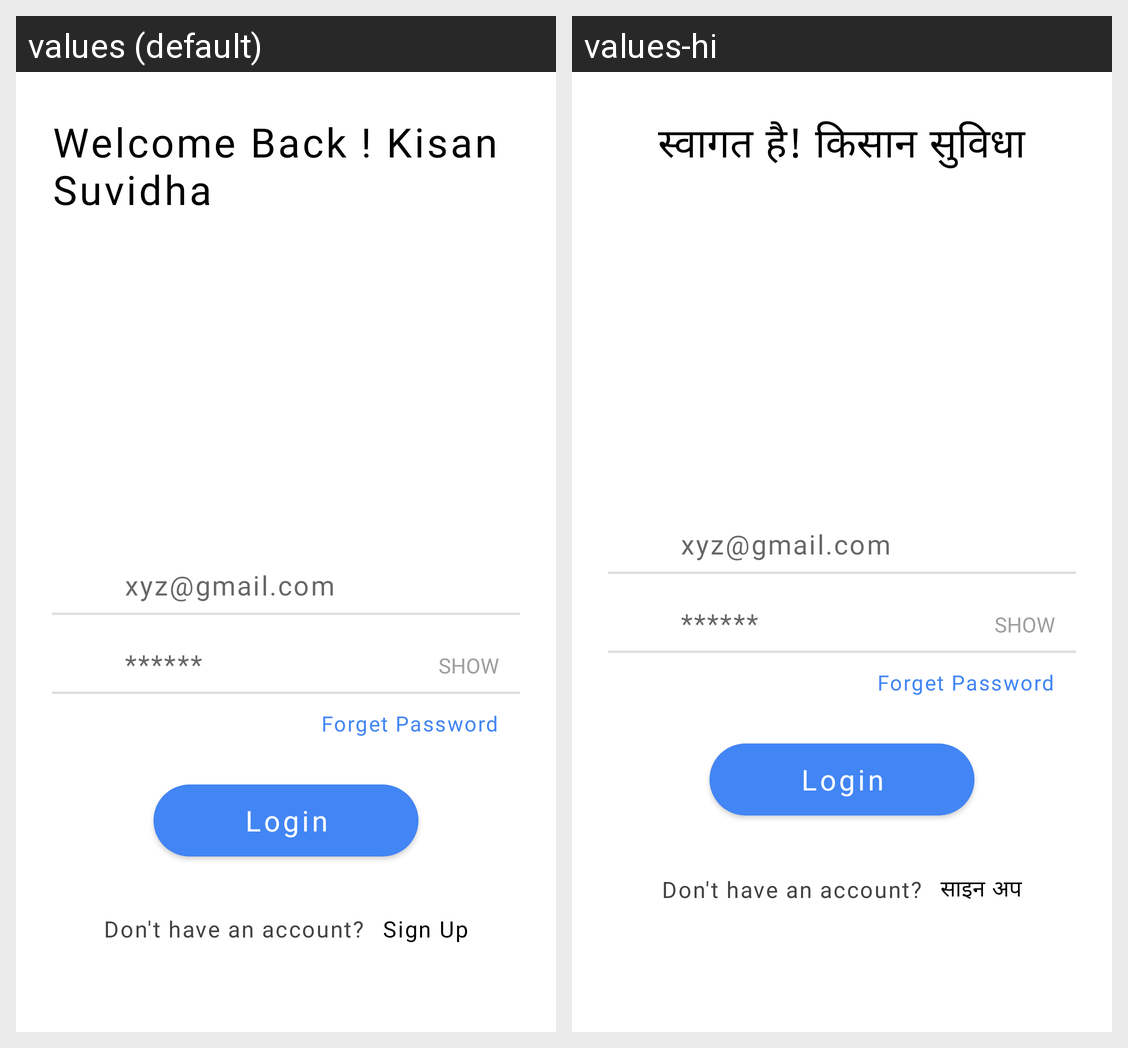

For this localized Android screen grid, give each drawn string resource with its value in every locale shown.
Android screen res/layout/activity_login.xml rendered under 2 locales, left to right: values (default), values-hi. Device: Nexus 5 (rendered at 1080×1920; each locale shown at half size, 540×960, under a caption strip naming it); theme RegLogTheme.
Strings drawn on this screen, with the default value and each locale's value (text and hints the layout hard-codes, and strings that could not be matched under every locale, appear in the picture but are not listed):

welcome_back_kisan_suvidha
  values: Welcome Back ! Kisan Suvidha
  values-hi: स्वागत है! किसान सुविधा

prompt_email
  values: xyz@gmail.com
  values-hi: xyz@gmail.com

prompt_password
  values: ******
  values-hi: ******

register_here
  values: Sign Up
  values-hi: साइन अप
